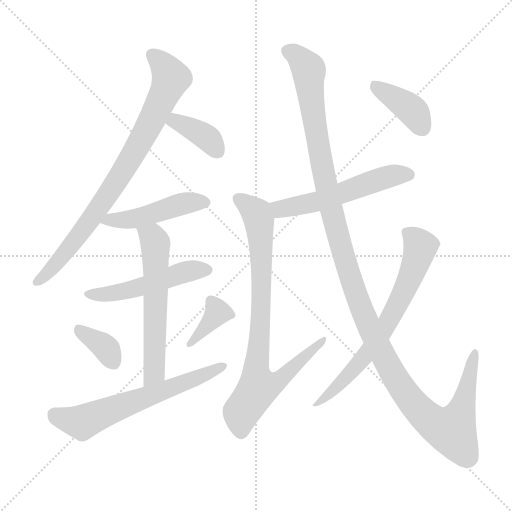
t = 0.00 s
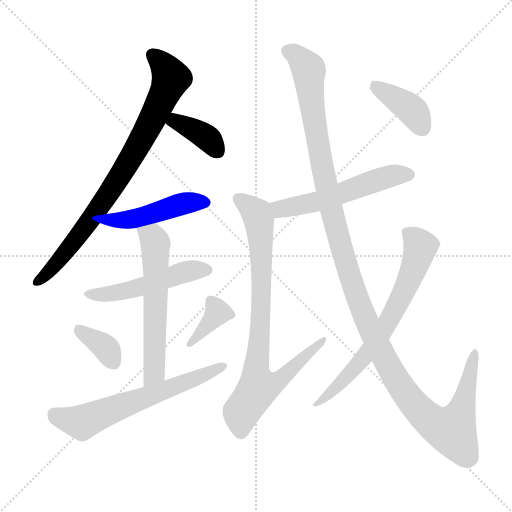
t = 1.91 s
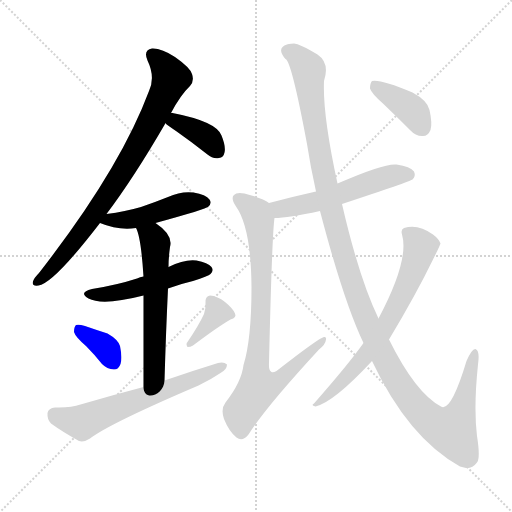
t = 3.83 s
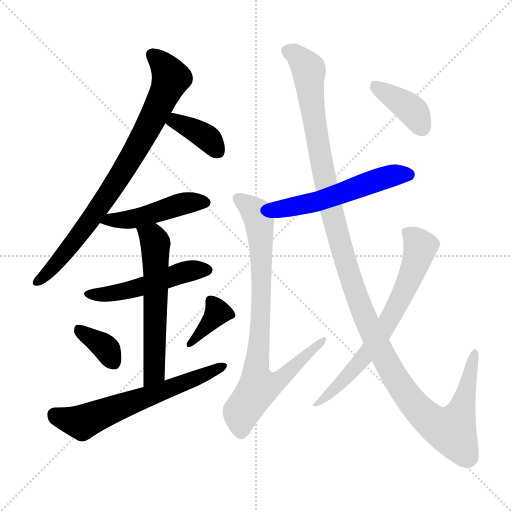
t = 5.74 s
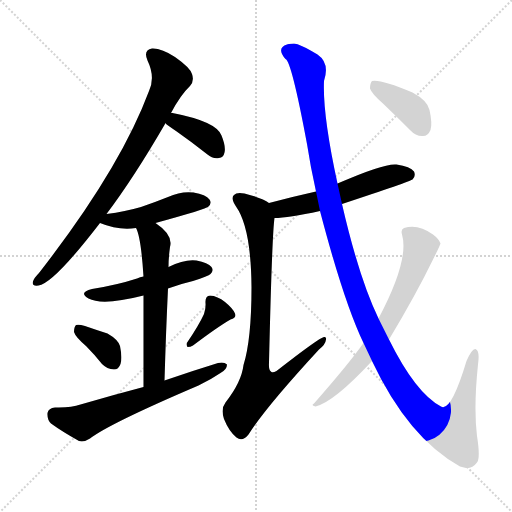
t = 7.65 s
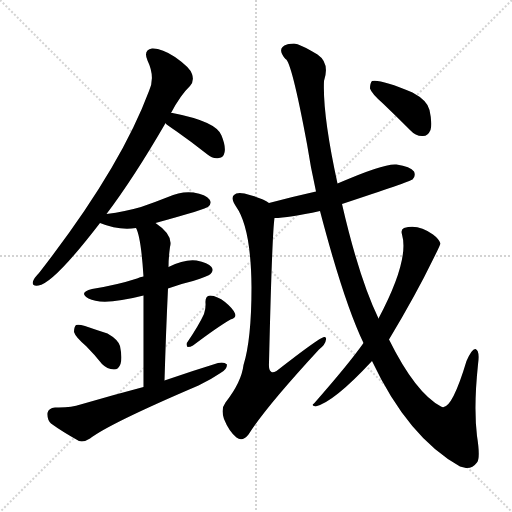
t = 9.57 s

The animated SVG that drew these frames (rendered in a browser with its animation timeline set to each time). Animation: 13 CSS @keyframes rules; one cycle of 9.57 s.

<svg version="1.1" viewBox="0 0 1024 1024" xmlns="http://www.w3.org/2000/svg">
  <g stroke="lightgray" stroke-dasharray="1,1" stroke-width="1" transform="scale(4, 4)">
    <line x1="0" y1="0" x2="256" y2="256"></line>
    <line x1="256" y1="0" x2="0" y2="256"></line>
    <line x1="128" y1="0" x2="128" y2="256"></line>
    <line x1="0" y1="128" x2="256" y2="128"></line>
  </g>
<g transform="scale(1, -1) translate(0, -900)">
   <style type="text/css">
    @keyframes keyframes0 {
      from {
       stroke: blue;
       stroke-dashoffset: 805;
       stroke-width: 128;
       }
       72% {
       animation-timing-function: step-end;
       stroke: blue;
       stroke-dashoffset: 0;
       stroke-width: 128;
       }
       to {
       stroke: black;
       stroke-width: 1024;
       }
       }
       #make-me-a-hanzi-animation-0 {
         animation: keyframes0 0.905111s both;
         animation-delay: 0.000000s;
         animation-timing-function: linear;
       }
    @keyframes keyframes1 {
      from {
       stroke: blue;
       stroke-dashoffset: 370;
       stroke-width: 128;
       }
       55% {
       animation-timing-function: step-end;
       stroke: blue;
       stroke-dashoffset: 0;
       stroke-width: 128;
       }
       to {
       stroke: black;
       stroke-width: 1024;
       }
       }
       #make-me-a-hanzi-animation-1 {
         animation: keyframes1 0.551107s both;
         animation-delay: 0.905111s;
         animation-timing-function: linear;
       }
    @keyframes keyframes2 {
      from {
       stroke: blue;
       stroke-dashoffset: 465;
       stroke-width: 128;
       }
       60% {
       animation-timing-function: step-end;
       stroke: blue;
       stroke-dashoffset: 0;
       stroke-width: 128;
       }
       to {
       stroke: black;
       stroke-width: 1024;
       }
       }
       #make-me-a-hanzi-animation-2 {
         animation: keyframes2 0.628418s both;
         animation-delay: 1.456217s;
         animation-timing-function: linear;
       }
    @keyframes keyframes3 {
      from {
       stroke: blue;
       stroke-dashoffset: 497;
       stroke-width: 128;
       }
       62% {
       animation-timing-function: step-end;
       stroke: blue;
       stroke-dashoffset: 0;
       stroke-width: 128;
       }
       to {
       stroke: black;
       stroke-width: 1024;
       }
       }
       #make-me-a-hanzi-animation-3 {
         animation: keyframes3 0.654460s both;
         animation-delay: 2.084635s;
         animation-timing-function: linear;
       }
    @keyframes keyframes4 {
      from {
       stroke: blue;
       stroke-dashoffset: 585;
       stroke-width: 128;
       }
       66% {
       animation-timing-function: step-end;
       stroke: blue;
       stroke-dashoffset: 0;
       stroke-width: 128;
       }
       to {
       stroke: black;
       stroke-width: 1024;
       }
       }
       #make-me-a-hanzi-animation-4 {
         animation: keyframes4 0.726074s both;
         animation-delay: 2.739095s;
         animation-timing-function: linear;
       }
    @keyframes keyframes5 {
      from {
       stroke: blue;
       stroke-dashoffset: 355;
       stroke-width: 128;
       }
       54% {
       animation-timing-function: step-end;
       stroke: blue;
       stroke-dashoffset: 0;
       stroke-width: 128;
       }
       to {
       stroke: black;
       stroke-width: 1024;
       }
       }
       #make-me-a-hanzi-animation-5 {
         animation: keyframes5 0.538900s both;
         animation-delay: 3.465169s;
         animation-timing-function: linear;
       }
    @keyframes keyframes6 {
      from {
       stroke: blue;
       stroke-dashoffset: 365;
       stroke-width: 128;
       }
       54% {
       animation-timing-function: step-end;
       stroke: blue;
       stroke-dashoffset: 0;
       stroke-width: 128;
       }
       to {
       stroke: black;
       stroke-width: 1024;
       }
       }
       #make-me-a-hanzi-animation-6 {
         animation: keyframes6 0.547038s both;
         animation-delay: 4.004069s;
         animation-timing-function: linear;
       }
    @keyframes keyframes7 {
      from {
       stroke: blue;
       stroke-dashoffset: 619;
       stroke-width: 128;
       }
       67% {
       animation-timing-function: step-end;
       stroke: blue;
       stroke-dashoffset: 0;
       stroke-width: 128;
       }
       to {
       stroke: black;
       stroke-width: 1024;
       }
       }
       #make-me-a-hanzi-animation-7 {
         animation: keyframes7 0.753743s both;
         animation-delay: 4.551107s;
         animation-timing-function: linear;
       }
    @keyframes keyframes8 {
      from {
       stroke: blue;
       stroke-dashoffset: 540;
       stroke-width: 128;
       }
       64% {
       animation-timing-function: step-end;
       stroke: blue;
       stroke-dashoffset: 0;
       stroke-width: 128;
       }
       to {
       stroke: black;
       stroke-width: 1024;
       }
       }
       #make-me-a-hanzi-animation-8 {
         animation: keyframes8 0.689453s both;
         animation-delay: 5.304850s;
         animation-timing-function: linear;
       }
    @keyframes keyframes9 {
      from {
       stroke: blue;
       stroke-dashoffset: 820;
       stroke-width: 128;
       }
       73% {
       animation-timing-function: step-end;
       stroke: blue;
       stroke-dashoffset: 0;
       stroke-width: 128;
       }
       to {
       stroke: black;
       stroke-width: 1024;
       }
       }
       #make-me-a-hanzi-animation-9 {
         animation: keyframes9 0.917318s both;
         animation-delay: 5.994303s;
         animation-timing-function: linear;
       }
    @keyframes keyframes10 {
      from {
       stroke: blue;
       stroke-dashoffset: 1278;
       stroke-width: 128;
       }
       81% {
       animation-timing-function: step-end;
       stroke: blue;
       stroke-dashoffset: 0;
       stroke-width: 128;
       }
       to {
       stroke: black;
       stroke-width: 1024;
       }
       }
       #make-me-a-hanzi-animation-10 {
         animation: keyframes10 1.290039s both;
         animation-delay: 6.911621s;
         animation-timing-function: linear;
       }
    @keyframes keyframes11 {
      from {
       stroke: blue;
       stroke-dashoffset: 677;
       stroke-width: 128;
       }
       69% {
       animation-timing-function: step-end;
       stroke: blue;
       stroke-dashoffset: 0;
       stroke-width: 128;
       }
       to {
       stroke: black;
       stroke-width: 1024;
       }
       }
       #make-me-a-hanzi-animation-11 {
         animation: keyframes11 0.800944s both;
         animation-delay: 8.201660s;
         animation-timing-function: linear;
       }
    @keyframes keyframes12 {
      from {
       stroke: blue;
       stroke-dashoffset: 387;
       stroke-width: 128;
       }
       56% {
       animation-timing-function: step-end;
       stroke: blue;
       stroke-dashoffset: 0;
       stroke-width: 128;
       }
       to {
       stroke: black;
       stroke-width: 1024;
       }
       }
       #make-me-a-hanzi-animation-12 {
         animation: keyframes12 0.564941s both;
         animation-delay: 9.002604s;
         animation-timing-function: linear;
       }
</style>
<path d="M 213.0 472.0 Q 268.0 545.0 330.0 652.0 L 330.0 654.0 L 342.0 674.0 Q 361.0 710.0 380.0 728.0 Q 389.0 738.0 384.0 752.0 Q 380.0 765.0 350.0 786.0 Q 323.0 804.0 304.0 803.0 Q 286.0 800.0 295.0 779.0 Q 311.0 746.0 298.0 718.0 Q 240.0 562.0 78.0 354.0 Q 68.0 344.0 66.0 337.0 Q 63.0 327.0 77.0 329.0 Q 107.0 333.0 200.0 454.0 L 213.0 472.0 Z" fill="lightgray"></path> 
<path d="M 330.0 654.0 Q 337.0 648.0 352.0 638.0 Q 382.0 617.0 415.0 591.0 Q 425.0 582.0 438.0 584.0 Q 447.0 585.0 449.0 595.0 Q 452.0 607.0 443.0 629.0 Q 433.0 657.0 345.0 674.0 Q 344.0 675.0 342.0 674.0 C 312.0 676.0 307.0 673.0 330.0 654.0 Z" fill="lightgray"></path> 
<path d="M 311.0 454.0 Q 413.0 482.0 417.0 487.0 Q 424.0 494.0 419.0 501.0 Q 412.0 511.0 387.0 515.0 Q 362.0 518.0 336.0 506.0 Q 311.0 496.0 282.0 486.0 Q 251.0 477.0 213.0 472.0 C 183.0 468.0 172.0 465.0 200.0 454.0 Q 236.0 439.0 272.0 444.0 L 311.0 454.0 Z" fill="lightgray"></path> 
<path d="M 336.0 323.0 Q 360.0 332.0 386.0 338.0 Q 417.0 348.0 421.0 352.0 Q 428.0 359.0 423.0 366.0 Q 416.0 375.0 393.0 379.0 Q 369.0 382.0 337.0 366.0 L 287.0 347.0 Q 280.0 346.0 274.0 343.0 Q 234.0 330.0 184.0 322.0 Q 156.0 315.0 177.0 303.0 Q 205.0 288.0 287.0 309.0 L 336.0 323.0 Z" fill="lightgray"></path> 
<path d="M 329.0 139.0 Q 332.0 239.0 336.0 323.0 L 337.0 366.0 Q 337.0 384.0 340.0 406.0 Q 347.0 430.0 311.0 454.0 C 287.0 472.0 261.0 472.0 272.0 444.0 Q 282.0 426.0 287.0 347.0 L 287.0 309.0 Q 287.0 245.0 287.0 126.0 C 287.0 96.0 328.0 109.0 329.0 139.0 Z" fill="lightgray"></path> 
<path d="M 172.0 208.0 Q 188.0 192.0 204.0 172.0 Q 214.0 162.0 228.0 161.0 Q 237.0 161.0 241.0 172.0 Q 245.0 184.0 240.0 208.0 Q 236.0 221.0 215.0 233.0 Q 193.0 240.0 170.0 248.0 Q 157.0 252.0 152.0 250.0 Q 148.0 246.0 148.0 236.0 Q 151.0 226.0 172.0 208.0 Z" fill="lightgray"></path> 
<path d="M 408.0 272.0 Q 398.0 250.0 375.0 216.0 Q 371.0 212.0 375.0 206.0 Q 381.0 206.0 386.0 209.0 Q 435.0 246.0 461.0 261.0 Q 474.0 265.0 470.0 273.0 Q 466.0 283.0 450.0 296.0 Q 435.0 308.0 420.0 309.0 Q 410.0 308.0 411.0 294.0 Q 412.0 284.0 408.0 272.0 Z" fill="lightgray"></path> 
<path d="M 287.0 126.0 Q 226.0 110.0 161.0 91.0 Q 142.0 84.0 110.0 85.0 Q 97.0 84.0 95.0 74.0 Q 94.0 61.0 102.0 53.0 Q 124.0 37.0 158.0 18.0 Q 168.0 15.0 180.0 23.0 Q 219.0 53.0 397.0 129.0 Q 422.0 141.0 441.0 154.0 Q 454.0 161.0 454.0 171.0 Q 448.0 177.0 436.0 174.0 Q 384.0 158.0 329.0 139.0 L 287.0 126.0 Z" fill="lightgray"></path> 
<path d="M 684.0 492.0 Q 820.0 537.0 825.0 541.0 Q 832.0 548.0 828.0 557.0 Q 821.0 567.0 793.0 571.0 Q 769.0 574.0 675.0 533.0 L 632.0 517.0 Q 587.0 507.0 538.0 494.0 C 509.0 486.0 519.0 463.0 549.0 464.0 Q 576.0 464.0 640.0 478.0 L 684.0 492.0 Z" fill="lightgray"></path> 
<path d="M 538.0 494.0 Q 525.0 504.0 489.0 513.0 Q 473.0 516.0 468.0 510.0 Q 461.0 504.0 472.0 487.0 Q 502.0 445.0 503.0 326.0 Q 503.0 221.0 487.0 170.0 Q 483.0 136.0 451.0 95.0 Q 441.0 82.0 448.0 62.0 Q 458.0 37.0 473.0 25.0 Q 485.0 16.0 497.0 31.0 Q 531.0 85.0 638.0 201.0 Q 651.0 211.0 652.0 221.0 Q 653.0 227.0 648.0 226.0 Q 639.0 225.0 553.0 158.0 Q 546.0 154.0 543.0 156.0 Q 537.0 159.0 538.0 174.0 Q 544.0 430.0 549.0 464.0 C 551.0 487.0 551.0 487.0 538.0 494.0 Z" fill="lightgray"></path> 
<path d="M 744.0 178.0 Q 816.0 25.0 920.0 -33.0 Q 926.0 -34.0 932.0 -36.0 Q 945.0 -37.0 954.0 -25.0 Q 961.0 -16.0 954.0 28.0 Q 947.0 85.0 956.0 171.0 Q 960.0 199.0 951.0 202.0 Q 944.0 203.0 933.0 178.0 Q 902.0 75.0 882.0 87.0 Q 831.0 114.0 778.0 221.0 L 757.0 263.0 Q 718.0 344.0 684.0 492.0 L 675.0 533.0 Q 645.0 671.0 648.0 738.0 Q 660.0 774.0 635.0 791.0 Q 629.0 795.0 623.0 798.0 Q 601.0 811.0 588.0 813.0 Q 575.0 812.0 574.0 811.0 Q 552.0 804.0 571.0 782.0 Q 583.0 778.0 614.0 612.0 Q 621.0 566.0 632.0 517.0 L 640.0 478.0 Q 688.0 295.0 727.0 214.0 L 744.0 178.0 Z" fill="lightgray"></path> 
<path d="M 727.0 214.0 Q 699.0 174.0 628.0 93.0 Q 621.0 89.0 631.0 87.0 Q 668.0 96.0 744.0 178.0 L 778.0 221.0 Q 832.0 311.0 866.0 381.0 Q 881.0 411.0 881.0 413.0 Q 878.0 422.0 866.0 431.0 Q 836.0 453.0 808.0 444.0 Q 801.0 441.0 804.0 431.0 Q 819.0 380.0 757.0 263.0 L 727.0 214.0 Z" fill="lightgray"></path> 
<path d="M 767.0 692.0 Q 792.0 668.0 820.0 640.0 Q 832.0 627.0 846.0 628.0 Q 856.0 628.0 861.0 640.0 Q 865.0 653.0 859.0 680.0 Q 855.0 699.0 825.0 715.0 Q 761.0 742.0 744.0 738.0 Q 740.0 734.0 740.0 723.0 Q 743.0 713.0 767.0 692.0 Z" fill="lightgray"></path> 
      <clipPath id="make-me-a-hanzi-clip-0">
      <path d="M 213.0 472.0 Q 268.0 545.0 330.0 652.0 L 330.0 654.0 L 342.0 674.0 Q 361.0 710.0 380.0 728.0 Q 389.0 738.0 384.0 752.0 Q 380.0 765.0 350.0 786.0 Q 323.0 804.0 304.0 803.0 Q 286.0 800.0 295.0 779.0 Q 311.0 746.0 298.0 718.0 Q 240.0 562.0 78.0 354.0 Q 68.0 344.0 66.0 337.0 Q 63.0 327.0 77.0 329.0 Q 107.0 333.0 200.0 454.0 L 213.0 472.0 Z" fill="lightgray"></path>
      </clipPath>
      <path clip-path="url(#make-me-a-hanzi-clip-0)" d="M 305.0 789.0 L 321.0 776.0 L 342.0 744.0 L 303.0 657.0 L 247.0 559.0 L 163.0 434.0 L 75.0 337.0 " fill="none" id="make-me-a-hanzi-animation-0" stroke-dasharray="677 1354" stroke-linecap="round"></path>

      <clipPath id="make-me-a-hanzi-clip-1">
      <path d="M 330.0 654.0 Q 337.0 648.0 352.0 638.0 Q 382.0 617.0 415.0 591.0 Q 425.0 582.0 438.0 584.0 Q 447.0 585.0 449.0 595.0 Q 452.0 607.0 443.0 629.0 Q 433.0 657.0 345.0 674.0 Q 344.0 675.0 342.0 674.0 C 312.0 676.0 307.0 673.0 330.0 654.0 Z" fill="lightgray"></path>
      </clipPath>
      <path clip-path="url(#make-me-a-hanzi-clip-1)" d="M 339.0 656.0 L 355.0 656.0 L 390.0 640.0 L 419.0 620.0 L 433.0 600.0 " fill="none" id="make-me-a-hanzi-animation-1" stroke-dasharray="242 484" stroke-linecap="round"></path>

      <clipPath id="make-me-a-hanzi-clip-2">
      <path d="M 311.0 454.0 Q 413.0 482.0 417.0 487.0 Q 424.0 494.0 419.0 501.0 Q 412.0 511.0 387.0 515.0 Q 362.0 518.0 336.0 506.0 Q 311.0 496.0 282.0 486.0 Q 251.0 477.0 213.0 472.0 C 183.0 468.0 172.0 465.0 200.0 454.0 Q 236.0 439.0 272.0 444.0 L 311.0 454.0 Z" fill="lightgray"></path>
      </clipPath>
      <path clip-path="url(#make-me-a-hanzi-clip-2)" d="M 208.0 455.0 L 219.0 461.0 L 263.0 461.0 L 370.0 494.0 L 410.0 495.0 " fill="none" id="make-me-a-hanzi-animation-2" stroke-dasharray="337 674" stroke-linecap="round"></path>

      <clipPath id="make-me-a-hanzi-clip-3">
      <path d="M 336.0 323.0 Q 360.0 332.0 386.0 338.0 Q 417.0 348.0 421.0 352.0 Q 428.0 359.0 423.0 366.0 Q 416.0 375.0 393.0 379.0 Q 369.0 382.0 337.0 366.0 L 287.0 347.0 Q 280.0 346.0 274.0 343.0 Q 234.0 330.0 184.0 322.0 Q 156.0 315.0 177.0 303.0 Q 205.0 288.0 287.0 309.0 L 336.0 323.0 Z" fill="lightgray"></path>
      </clipPath>
      <path clip-path="url(#make-me-a-hanzi-clip-3)" d="M 179.0 313.0 L 205.0 310.0 L 252.0 317.0 L 366.0 355.0 L 413.0 360.0 " fill="none" id="make-me-a-hanzi-animation-3" stroke-dasharray="369 738" stroke-linecap="round"></path>

      <clipPath id="make-me-a-hanzi-clip-4">
      <path d="M 329.0 139.0 Q 332.0 239.0 336.0 323.0 L 337.0 366.0 Q 337.0 384.0 340.0 406.0 Q 347.0 430.0 311.0 454.0 C 287.0 472.0 261.0 472.0 272.0 444.0 Q 282.0 426.0 287.0 347.0 L 287.0 309.0 Q 287.0 245.0 287.0 126.0 C 287.0 96.0 328.0 109.0 329.0 139.0 Z" fill="lightgray"></path>
      </clipPath>
      <path clip-path="url(#make-me-a-hanzi-clip-4)" d="M 279.0 443.0 L 306.0 425.0 L 311.0 414.0 L 309.0 164.0 L 304.0 147.0 L 292.0 136.0 " fill="none" id="make-me-a-hanzi-animation-4" stroke-dasharray="457 914" stroke-linecap="round"></path>

      <clipPath id="make-me-a-hanzi-clip-5">
      <path d="M 172.0 208.0 Q 188.0 192.0 204.0 172.0 Q 214.0 162.0 228.0 161.0 Q 237.0 161.0 241.0 172.0 Q 245.0 184.0 240.0 208.0 Q 236.0 221.0 215.0 233.0 Q 193.0 240.0 170.0 248.0 Q 157.0 252.0 152.0 250.0 Q 148.0 246.0 148.0 236.0 Q 151.0 226.0 172.0 208.0 Z" fill="lightgray"></path>
      </clipPath>
      <path clip-path="url(#make-me-a-hanzi-clip-5)" d="M 156.0 241.0 L 207.0 208.0 L 227.0 175.0 " fill="none" id="make-me-a-hanzi-animation-5" stroke-dasharray="227 454" stroke-linecap="round"></path>

      <clipPath id="make-me-a-hanzi-clip-6">
      <path d="M 408.0 272.0 Q 398.0 250.0 375.0 216.0 Q 371.0 212.0 375.0 206.0 Q 381.0 206.0 386.0 209.0 Q 435.0 246.0 461.0 261.0 Q 474.0 265.0 470.0 273.0 Q 466.0 283.0 450.0 296.0 Q 435.0 308.0 420.0 309.0 Q 410.0 308.0 411.0 294.0 Q 412.0 284.0 408.0 272.0 Z" fill="lightgray"></path>
      </clipPath>
      <path clip-path="url(#make-me-a-hanzi-clip-6)" d="M 422.0 298.0 L 433.0 272.0 L 380.0 211.0 " fill="none" id="make-me-a-hanzi-animation-6" stroke-dasharray="237 474" stroke-linecap="round"></path>

      <clipPath id="make-me-a-hanzi-clip-7">
      <path d="M 287.0 126.0 Q 226.0 110.0 161.0 91.0 Q 142.0 84.0 110.0 85.0 Q 97.0 84.0 95.0 74.0 Q 94.0 61.0 102.0 53.0 Q 124.0 37.0 158.0 18.0 Q 168.0 15.0 180.0 23.0 Q 219.0 53.0 397.0 129.0 Q 422.0 141.0 441.0 154.0 Q 454.0 161.0 454.0 171.0 Q 448.0 177.0 436.0 174.0 Q 384.0 158.0 329.0 139.0 L 287.0 126.0 Z" fill="lightgray"></path>
      </clipPath>
      <path clip-path="url(#make-me-a-hanzi-clip-7)" d="M 109.0 71.0 L 164.0 55.0 L 448.0 168.0 " fill="none" id="make-me-a-hanzi-animation-7" stroke-dasharray="491 982" stroke-linecap="round"></path>

      <clipPath id="make-me-a-hanzi-clip-8">
      <path d="M 684.0 492.0 Q 820.0 537.0 825.0 541.0 Q 832.0 548.0 828.0 557.0 Q 821.0 567.0 793.0 571.0 Q 769.0 574.0 675.0 533.0 L 632.0 517.0 Q 587.0 507.0 538.0 494.0 C 509.0 486.0 519.0 463.0 549.0 464.0 Q 576.0 464.0 640.0 478.0 L 684.0 492.0 Z" fill="lightgray"></path>
      </clipPath>
      <path clip-path="url(#make-me-a-hanzi-clip-8)" d="M 547.0 489.0 L 561.0 482.0 L 626.0 494.0 L 765.0 544.0 L 797.0 551.0 L 819.0 549.0 " fill="none" id="make-me-a-hanzi-animation-8" stroke-dasharray="412 824" stroke-linecap="round"></path>

      <clipPath id="make-me-a-hanzi-clip-9">
      <path d="M 538.0 494.0 Q 525.0 504.0 489.0 513.0 Q 473.0 516.0 468.0 510.0 Q 461.0 504.0 472.0 487.0 Q 502.0 445.0 503.0 326.0 Q 503.0 221.0 487.0 170.0 Q 483.0 136.0 451.0 95.0 Q 441.0 82.0 448.0 62.0 Q 458.0 37.0 473.0 25.0 Q 485.0 16.0 497.0 31.0 Q 531.0 85.0 638.0 201.0 Q 651.0 211.0 652.0 221.0 Q 653.0 227.0 648.0 226.0 Q 639.0 225.0 553.0 158.0 Q 546.0 154.0 543.0 156.0 Q 537.0 159.0 538.0 174.0 Q 544.0 430.0 549.0 464.0 C 551.0 487.0 551.0 487.0 538.0 494.0 Z" fill="lightgray"></path>
      </clipPath>
      <path clip-path="url(#make-me-a-hanzi-clip-9)" d="M 476.0 503.0 L 513.0 473.0 L 519.0 453.0 L 524.0 324.0 L 520.0 213.0 L 512.0 159.0 L 516.0 125.0 L 565.0 144.0 L 648.0 222.0 " fill="none" id="make-me-a-hanzi-animation-9" stroke-dasharray="692 1384" stroke-linecap="round"></path>

      <clipPath id="make-me-a-hanzi-clip-10">
      <path d="M 744.0 178.0 Q 816.0 25.0 920.0 -33.0 Q 926.0 -34.0 932.0 -36.0 Q 945.0 -37.0 954.0 -25.0 Q 961.0 -16.0 954.0 28.0 Q 947.0 85.0 956.0 171.0 Q 960.0 199.0 951.0 202.0 Q 944.0 203.0 933.0 178.0 Q 902.0 75.0 882.0 87.0 Q 831.0 114.0 778.0 221.0 L 757.0 263.0 Q 718.0 344.0 684.0 492.0 L 675.0 533.0 Q 645.0 671.0 648.0 738.0 Q 660.0 774.0 635.0 791.0 Q 629.0 795.0 623.0 798.0 Q 601.0 811.0 588.0 813.0 Q 575.0 812.0 574.0 811.0 Q 552.0 804.0 571.0 782.0 Q 583.0 778.0 614.0 612.0 Q 621.0 566.0 632.0 517.0 L 640.0 478.0 Q 688.0 295.0 727.0 214.0 L 744.0 178.0 Z" fill="lightgray"></path>
      </clipPath>
      <path clip-path="url(#make-me-a-hanzi-clip-10)" d="M 577.0 796.0 L 595.0 788.0 L 617.0 760.0 L 627.0 658.0 L 664.0 474.0 L 689.0 382.0 L 733.0 258.0 L 763.0 194.0 L 814.0 109.0 L 843.0 74.0 L 888.0 43.0 L 903.0 39.0 L 916.0 61.0 L 950.0 195.0 " fill="none" id="make-me-a-hanzi-animation-10" stroke-dasharray="1150 2300" stroke-linecap="round"></path>

      <clipPath id="make-me-a-hanzi-clip-11">
      <path d="M 727.0 214.0 Q 699.0 174.0 628.0 93.0 Q 621.0 89.0 631.0 87.0 Q 668.0 96.0 744.0 178.0 L 778.0 221.0 Q 832.0 311.0 866.0 381.0 Q 881.0 411.0 881.0 413.0 Q 878.0 422.0 866.0 431.0 Q 836.0 453.0 808.0 444.0 Q 801.0 441.0 804.0 431.0 Q 819.0 380.0 757.0 263.0 L 727.0 214.0 Z" fill="lightgray"></path>
      </clipPath>
      <path clip-path="url(#make-me-a-hanzi-clip-11)" d="M 817.0 434.0 L 841.0 407.0 L 823.0 350.0 L 775.0 253.0 L 712.0 165.0 L 666.0 118.0 L 636.0 100.0 L 634.0 92.0 " fill="none" id="make-me-a-hanzi-animation-11" stroke-dasharray="549 1098" stroke-linecap="round"></path>

      <clipPath id="make-me-a-hanzi-clip-12">
      <path d="M 767.0 692.0 Q 792.0 668.0 820.0 640.0 Q 832.0 627.0 846.0 628.0 Q 856.0 628.0 861.0 640.0 Q 865.0 653.0 859.0 680.0 Q 855.0 699.0 825.0 715.0 Q 761.0 742.0 744.0 738.0 Q 740.0 734.0 740.0 723.0 Q 743.0 713.0 767.0 692.0 Z" fill="lightgray"></path>
      </clipPath>
      <path clip-path="url(#make-me-a-hanzi-clip-12)" d="M 748.0 729.0 L 816.0 686.0 L 845.0 644.0 " fill="none" id="make-me-a-hanzi-animation-12" stroke-dasharray="259 518" stroke-linecap="round"></path>

</g>
</svg>
